Labelled photos from "data_batik", an image-classification folder in chrisrianto84/deeplearning. The possible labels are: aseman batik, bledak batik, gunung ringgit batik, krecak batik, latohan batik, naga batik, sekar jagat batik.

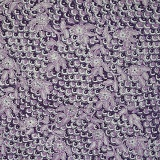
Label: gunung ringgit batik

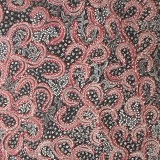
Label: aseman batik

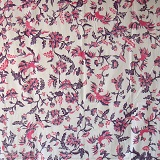
Label: bledak batik

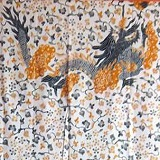
Label: naga batik

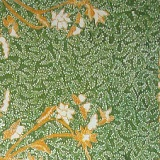
Label: latohan batik

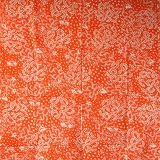
Label: sekar jagat batik
